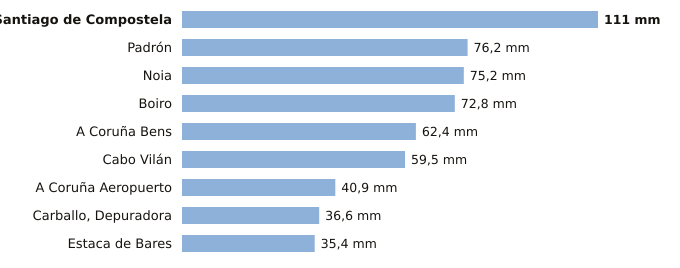

Source data for this figure (header and first rows):
estacion, provincia, indicativo, mm_6_dias_anteriores, mm_hoy, mm_7_dias, horas_de_hoy
Santiago de Compostela, A Coruña, 1475X, 111.0, 0.0, 111.0, 3
Padrón, A Coruña, 1473A, 76.2, 0.0, 76.2, 3
Noia, A Coruña, 1435C, 75.2, 0.0, 75.2, 1
Boiro, A Coruña, 1442U, 72.8, 0.0, 72.8, 2
A Coruña Bens, A Coruña, 1387D, 62.4, 0.0, 62.4, 3
Cabo Vilán, A Coruña, 1393, 59.5, 0.0, 59.5, 2
A Coruña Aeropuerto, A Coruña, 1387E, 40.9, 0.0, 40.9, 3
Carballo, Depuradora, A Coruña, 1390X, 36.6, 0.0, 36.6, 1
Estaca de Bares, A Coruña, 1351, 35.4, 0.0, 35.4, 3
